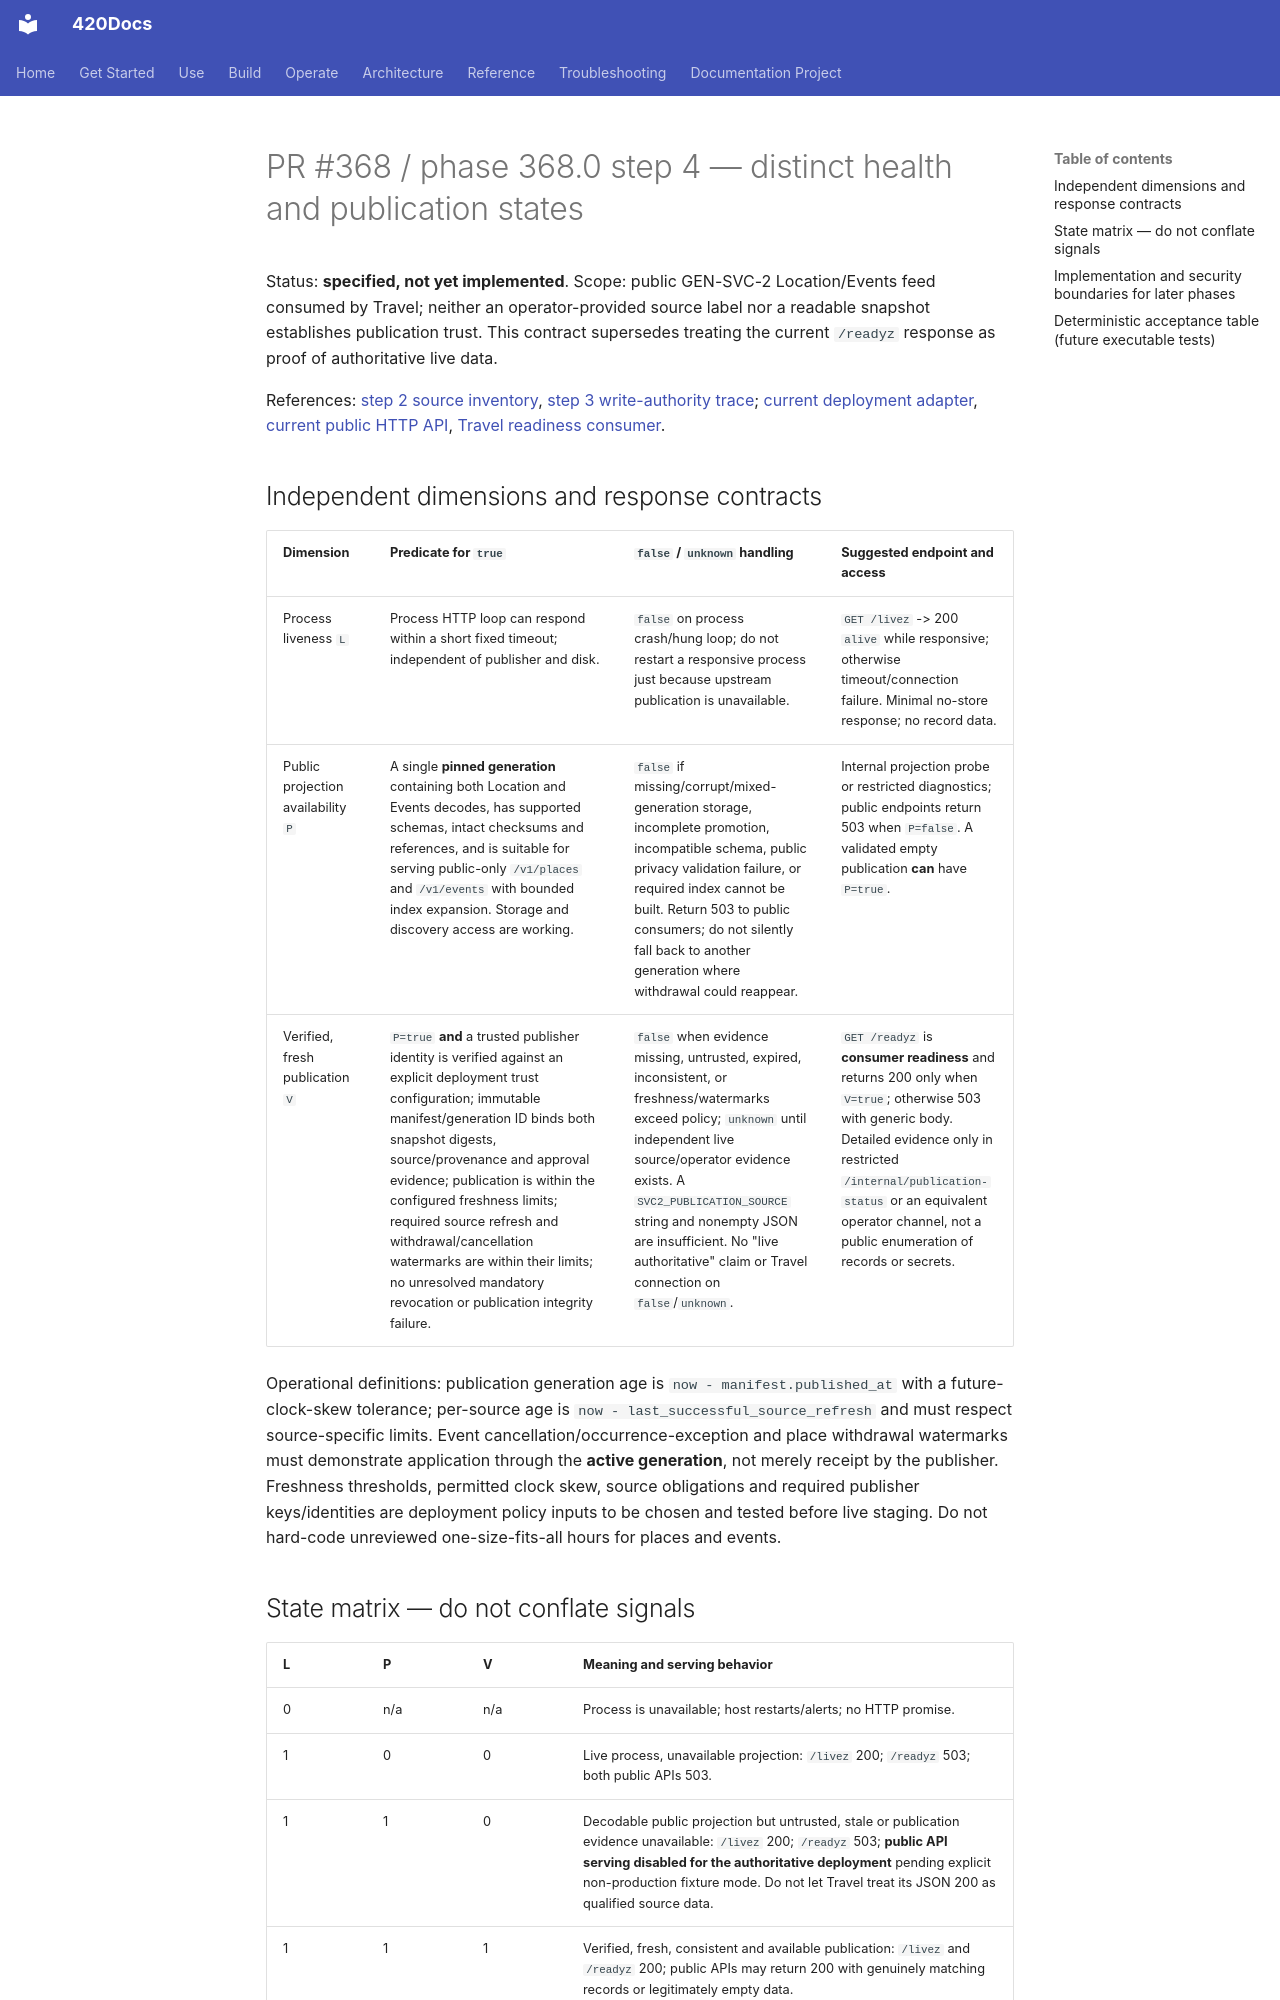

repository: abvhiael/420-integrated-v0.1 · page: GEN-SVC-2-368-0-4-HEALTH-AND-PUBLICATION-STATES/index.html · generator: mkdocs

# PR #368 / phase 368.0 step 4 — distinct health and publication states

Status: **specified, not yet implemented**. Scope: public GEN-SVC-2 Location/Events feed consumed by Travel; neither an operator-provided source label nor a readable snapshot establishes publication trust. This contract supersedes treating the current `/readyz` response as proof of authoritative live data.

References: [step 2 source inventory](GEN-SVC-2-368-0-2-SOURCE-INVENTORY.md), [step 3 write-authority trace](GEN-SVC-2-368-0-3-WRITE-AUTHORITY-TRACE.md); [current deployment adapter](https://github.com/abvhiael/420-integrated-v0.1/blob/1ebac4b82d83ee940a742738e48fc40b01a37e03/genesis/svc2/deployment/public.go), [current public HTTP API](https://github.com/abvhiael/420-integrated-v0.1/blob/1ebac4b82d83ee940a742738e48fc40b01a37e03/genesis/svc2/httpapi/handler.go), [Travel readiness consumer](https://github.com/abvhiael/420-integrated-v0.1/blob/1ebac4b82d83ee940a742738e48fc40b01a37e03/genesis/svc3/travelapp/deployment_readiness.go).

## Independent dimensions and response contracts

| Dimension | Predicate for `true` | `false` / `unknown` handling | Suggested endpoint and access |
| --- | --- | --- | --- |
| Process liveness `L` | Process HTTP loop can respond within a short fixed timeout; independent of publisher and disk. | `false` on process crash/hung loop; do not restart a responsive process just because upstream publication is unavailable. | `GET /livez` -> 200 `alive` while responsive; otherwise timeout/connection failure. Minimal no-store response; no record data. |
| Public projection availability `P` | A single **pinned generation** containing both Location and Events decodes, has supported schemas, intact checksums and references, and is suitable for serving public-only `/v1/places` and `/v1/events` with bounded index expansion. Storage and discovery access are working. | `false` if missing/corrupt/mixed-generation storage, incomplete promotion, incompatible schema, public privacy validation failure, or required index cannot be built. Return 503 to public consumers; do not silently fall back to another generation where withdrawal could reappear. | Internal projection probe or restricted diagnostics; public endpoints return 503 when `P=false`. A validated empty publication **can** have `P=true`. |
| Verified, fresh publication `V` | `P=true` **and** a trusted publisher identity is verified against an explicit deployment trust configuration; immutable manifest/generation ID binds both snapshot digests, source/provenance and approval evidence; publication is within the configured freshness limits; required source refresh and withdrawal/cancellation watermarks are within their limits; no unresolved mandatory revocation or publication integrity failure. | `false` when evidence missing, untrusted, expired, inconsistent, or freshness/watermarks exceed policy; `unknown` until independent live source/operator evidence exists. A `SVC2_PUBLICATION_SOURCE` string and nonempty JSON are insufficient. No "live authoritative" claim or Travel connection on `false`/`unknown`. | `GET /readyz` is **consumer readiness** and returns 200 only when `V=true`; otherwise 503 with generic body. Detailed evidence only in restricted `/internal/publication-status` or an equivalent operator channel, not a public enumeration of records or secrets. |

Operational definitions: publication generation age is `now - manifest.published_at` with a future-clock-skew tolerance; per-source age is `now - last_successful_source_refresh` and must respect source-specific limits. Event cancellation/occurrence-exception and place withdrawal watermarks must demonstrate application through the **active generation**, not merely receipt by the publisher. Freshness thresholds, permitted clock skew, source obligations and required publisher keys/identities are deployment policy inputs to be chosen and tested before live staging. Do not hard-code unreviewed one-size-fits-all hours for places and events.
